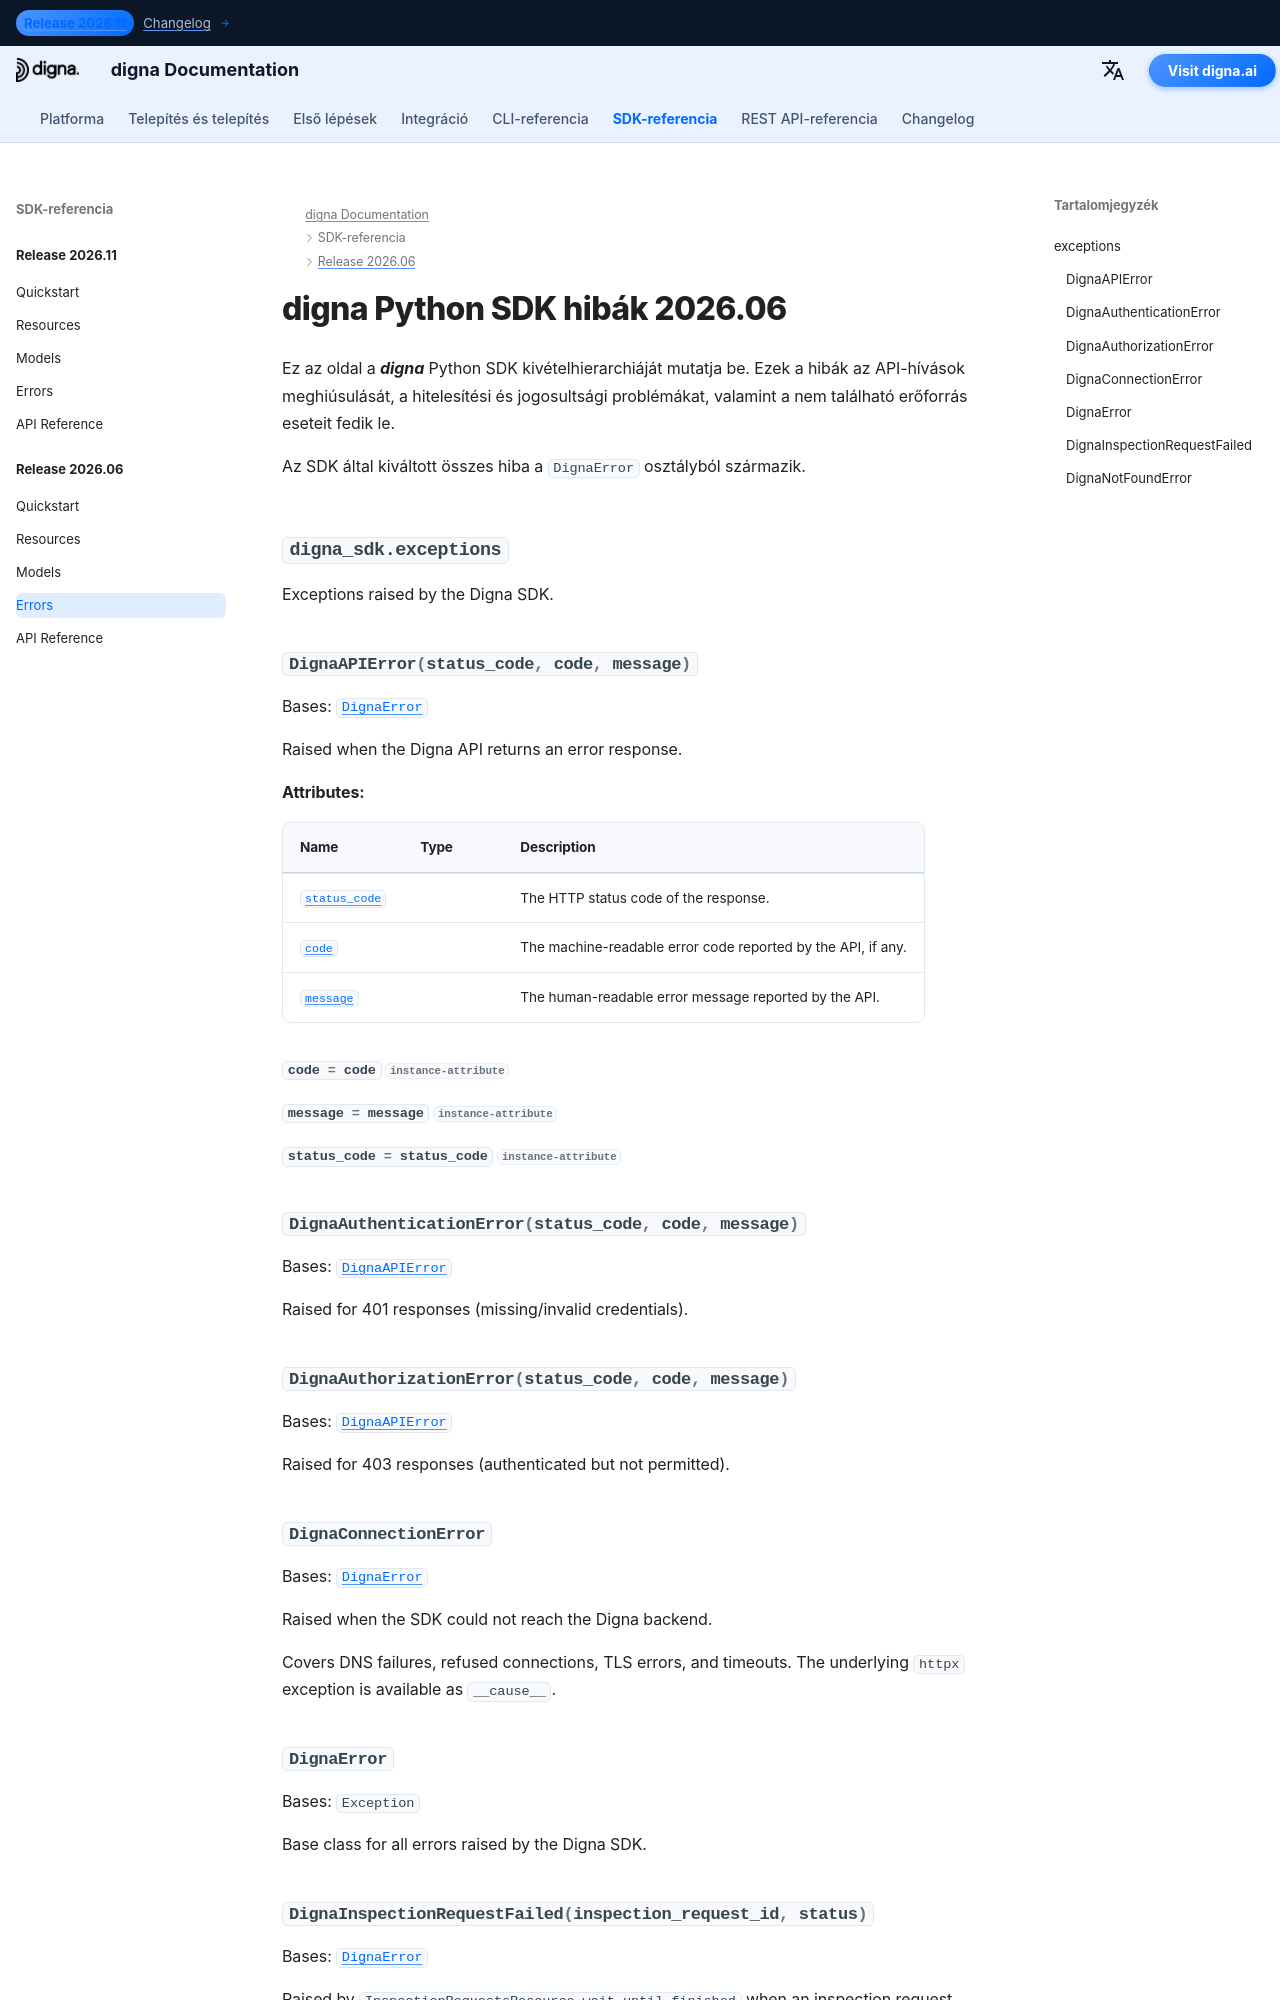

repository: dignaai/digna-docs · page: hu/sdk/Release 2026.06/errors/index.html · generator: mkdocs

---
title: digna Python SDK hibák 2026.06 | digna dokumentáció
description: Hibahierarchia a digna Python SDK 2026.06 kiadásához
image: /assets/logo_square.png
---

# digna Python SDK hibák 2026.06

Ez az oldal a ***digna*** Python SDK kivételhierarchiáját mutatja be. Ezek a hibák az API-hívások meghiúsulását, a hitelesítési és jogosultsági problémákat, valamint a nem található erőforrás es
